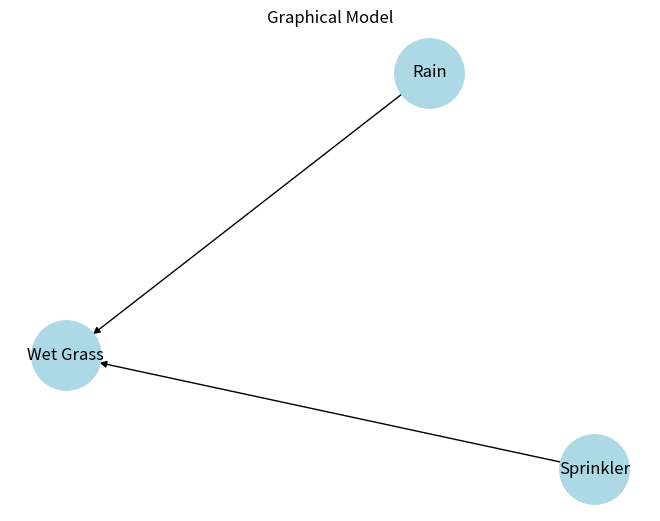

Write the Python code that produced this figure.

import networkx as nx
import matplotlib.pyplot as plt

# Create graphical model
G = nx.DiGraph()

G.add_edges_from([
    ("Rain", "Wet Grass"),
    ("Sprinkler", "Wet Grass")
])

# Generate random samples
for i in range(5):
    rain = "Yes" if i % 2 == 0 else "No"
    sprinkler = "Yes" if i % 3 == 0 else "No"

    wet = "Yes" if rain == "Yes" or sprinkler == "Yes" else "No"

    print(rain, sprinkler, wet)

# Draw graph
nx.draw(G, with_labels=True,
        node_color='lightblue',
        node_size=2500,
        arrows=True)

plt.title("Graphical Model")
plt.show()
